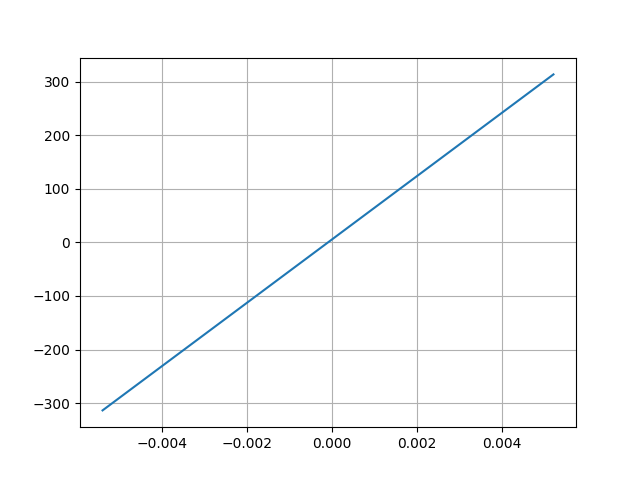

Source data for this figure (header and first rows):
Desplacment, Force
0.005213, 313.3
-0.005408, -313.5
